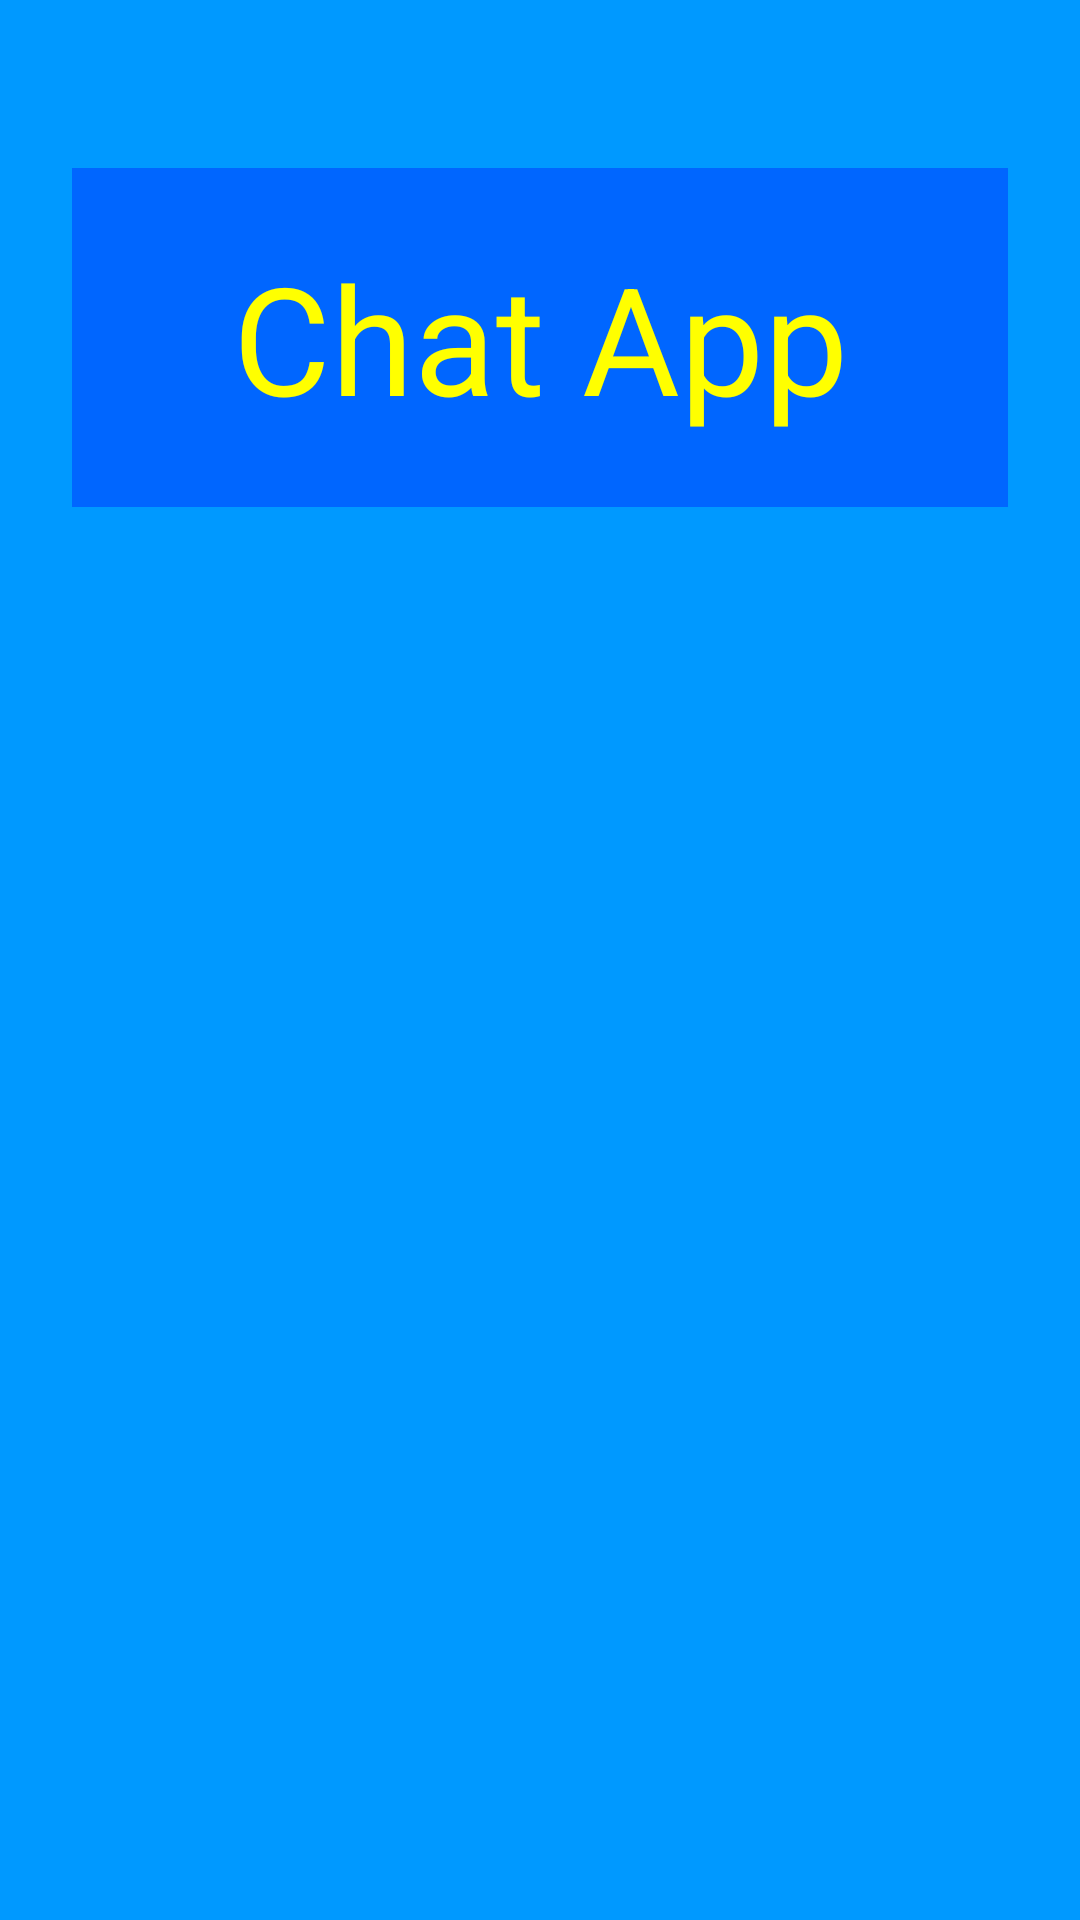

Layout XML and referenced resources for this Android screen:
<!-- AndroidManifest.xml: application theme AppTheme -->
<!-- res/layout/activity_reply.xml -->
<?xml version="1.0" encoding="utf-8"?>

<android.support.constraint.ConstraintLayout xmlns:android="http://schemas.android.com/apk/res/android"
    android:id="@+id/profile_activity_root"
    android:layout_width="fill_parent"
    android:layout_height="fill_parent"
    android:fitsSystemWindows="true"
    android:background="@color/colorBackgroundPrimary">

    <LinearLayout
        android:id="@+id/reply_activity_linearlayout"
        android:orientation="vertical"
        android:layout_width="match_parent"
        android:layout_height="wrap_content"
        android:paddingTop="56dp"
        android:paddingLeft="24dp"
        android:paddingRight="24dp">

        <include layout="@layout/chatapp_header" />

        <ScrollView
            android:id="@+id/reply_scrollview"
            android:layout_width="wrap_content"
            android:layout_height="150dip">

            <TextView
                android:id="@+id/reply_textview"
                android:layout_width="wrap_content"
                android:layout_height="wrap_content"/>

        </ScrollView>
    </LinearLayout>

</android.support.constraint.ConstraintLayout>
<!-- res/layout/chatapp_header.xml (included above) -->
<?xml version="1.0" encoding="utf-8"?>

<LinearLayout xmlns:android="http://schemas.android.com/apk/res/android"
    android:layout_width="match_parent"
    android:layout_height="113dp"
    android:background="@color/colorBackgroundTitlePrimary"
    android:layout_gravity="center_vertical">

    <TextView
        android:layout_width="match_parent"
        android:layout_height="wrap_content"
        android:text="Chat App"
        android:textSize="50dp"
        android:textColor="@color/colorBackgroundButtonPrimary"
        android:layout_gravity="center"
        android:textAlignment="center" />

</LinearLayout>
<!-- resources referenced by this layout -->
<resources>
  <color name="colorBackgroundButtonPrimary">#ffff00</color>
  <color name="colorBackgroundPrimary">#0099ff</color>
  <color name="colorBackgroundTitlePrimary">#0066ff</color>
  <style name="AppTheme" parent="Theme.AppCompat.Light.NoActionBar">
          
          <item name="colorPrimary">@color/colorPrimary</item>
          <item name="colorPrimaryDark">@color/colorPrimaryDark</item>
          <item name="colorAccent">@color/colorAccent</item>
          <item name="android:windowDrawsSystemBarBackgrounds">true</item>
      </style>
  <color name="colorPrimary">#3F51B5</color>
  <color name="colorPrimaryDark">#303F9F</color>
  <color name="colorAccent">#ff4081</color>
</resources>
